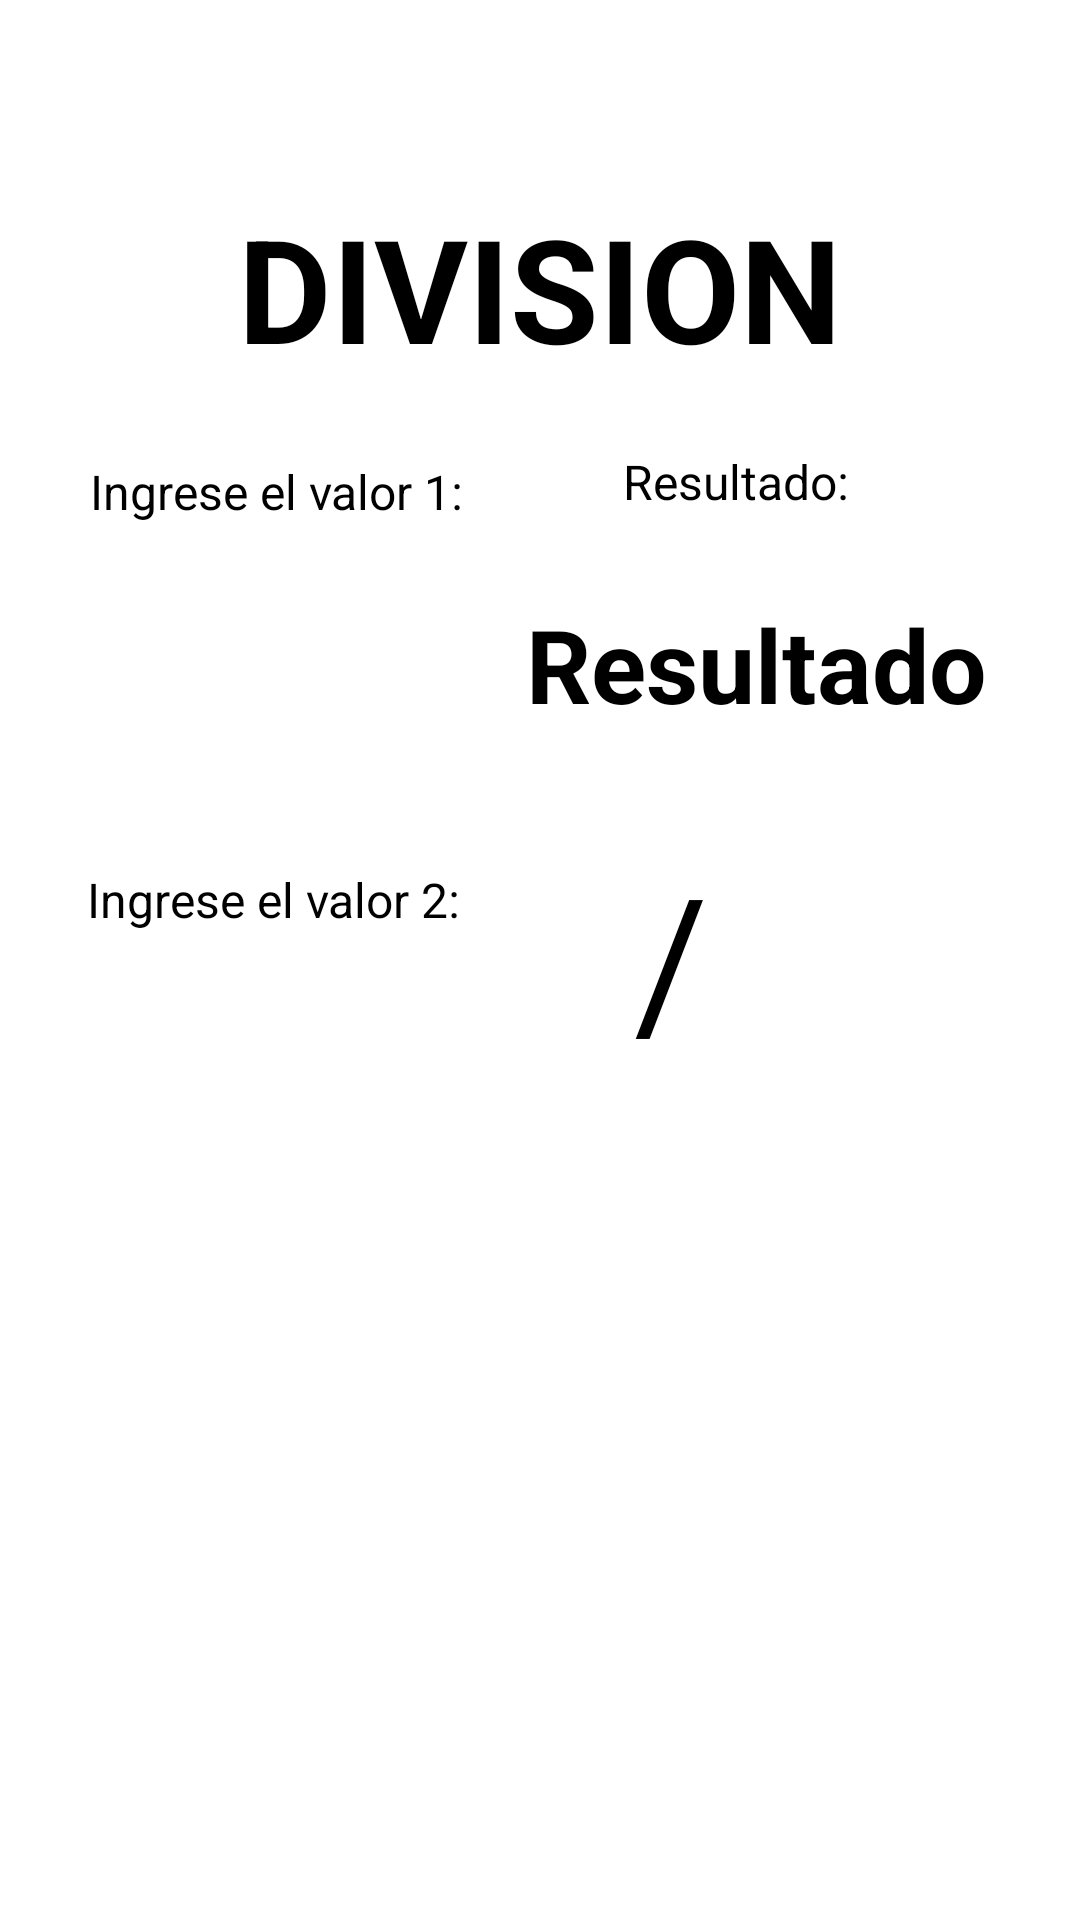

Android layout source for this screen:
<!-- AndroidManifest.xml: application theme Theme.OperacionesBasicas -->
<!-- res/layout/activity_division.xml -->
<?xml version="1.0" encoding="utf-8"?>
<androidx.constraintlayout.widget.ConstraintLayout xmlns:android="http://schemas.android.com/apk/res/android"
    xmlns:app="http://schemas.android.com/apk/res-auto"
    xmlns:tools="http://schemas.android.com/tools"
    android:layout_width="match_parent"
    android:layout_height="match_parent"
    android:background="@drawable/bimo"
    app:guidelineUseRtl="true"
    tools:context=".MainActivitySumar">

    <TextView
        android:layout_width="205dp"
        android:layout_height="57dp"
        android:fontFamily="sans-serif"
        android:gravity="center"
        android:text="DIVISION"
        android:textColor="#000000"
        android:textSize="48sp"
        android:textStyle="bold"
        app:layout_constraintBottom_toBottomOf="parent"
        app:layout_constraintEnd_toEndOf="parent"
        app:layout_constraintHorizontal_bias="0.501"
        app:layout_constraintStart_toStartOf="parent"
        app:layout_constraintTop_toTopOf="parent"
        app:layout_constraintVertical_bias="0.109" />

    <TextView
        android:id="@+id/textView"
        android:layout_width="168dp"
        android:layout_height="26dp"
        android:fontFamily="sans-serif"
        android:text="Ingrese el valor 1:"
        android:textColor="#000000"
        android:textSize="16sp"
        app:layout_constraintBottom_toBottomOf="parent"
        app:layout_constraintEnd_toEndOf="parent"
        app:layout_constraintHorizontal_bias="0.156"
        app:layout_constraintStart_toStartOf="parent"
        app:layout_constraintTop_toTopOf="parent"
        app:layout_constraintVertical_bias="0.249" />

    <TextView
        android:id="@+id/textView2"
        android:layout_width="172dp"
        android:layout_height="25dp"
        android:fontFamily="sans-serif"
        android:text="Ingrese el valor 2:"
        android:textColor="#000000"
        android:textSize="16sp"
        app:layout_constraintBottom_toBottomOf="parent"
        app:layout_constraintEnd_toEndOf="parent"
        app:layout_constraintHorizontal_bias="0.154"
        app:layout_constraintStart_toStartOf="parent"
        app:layout_constraintTop_toTopOf="parent"
        app:layout_constraintVertical_bias="0.47" />

    <TextView
        android:id="@+id/textView3"
        android:layout_width="106dp"
        android:layout_height="27dp"
        android:fontFamily="sans-serif"
        android:text="Resultado:"
        android:textColor="#000000"
        android:textSize="16sp"
        app:layout_constraintBottom_toBottomOf="parent"
        app:layout_constraintEnd_toEndOf="parent"
        app:layout_constraintHorizontal_bias="0.817"
        app:layout_constraintStart_toStartOf="parent"
        app:layout_constraintTop_toTopOf="parent"
        app:layout_constraintVertical_bias="0.244" />

    <TextView
        android:id="@+id/tvResultado"
        android:layout_width="156dp"
        android:layout_height="121dp"
        android:fontFamily="sans-serif"
        android:gravity="center"
        android:text="Resultado"
        android:textAllCaps="false"
        android:textColor="#000000"
        android:textSize="34sp"
        android:textStyle="bold"
        app:layout_constraintBottom_toBottomOf="parent"
        app:layout_constraintEnd_toEndOf="parent"
        app:layout_constraintHorizontal_bias="0.853"
        app:layout_constraintStart_toStartOf="parent"
        app:layout_constraintTop_toTopOf="parent"
        app:layout_constraintVertical_bias="0.31" />

    <EditText
        android:id="@+id/edNum1"
        android:layout_width="162dp"
        android:layout_height="79dp"
        android:ems="10"
        android:gravity="center"
        android:inputType="text"
        android:textColor="#000000"
        android:textSize="34sp"
        app:layout_constraintBottom_toBottomOf="parent"
        app:layout_constraintEnd_toEndOf="parent"
        app:layout_constraintHorizontal_bias="0.148"
        app:layout_constraintStart_toStartOf="parent"
        app:layout_constraintTop_toTopOf="parent"
        app:layout_constraintVertical_bias="0.294" />

    <EditText
        android:id="@+id/edNum2"
        android:layout_width="176dp"
        android:layout_height="80dp"
        android:ems="10"
        android:gravity="center"
        android:inputType="text"
        android:textColor="#000000"
        android:textSize="34sp"
        app:layout_constraintBottom_toBottomOf="parent"
        app:layout_constraintEnd_toEndOf="parent"
        app:layout_constraintHorizontal_bias="0.154"
        app:layout_constraintStart_toStartOf="parent"
        app:layout_constraintTop_toTopOf="parent"
        app:layout_constraintVertical_bias="0.524" />

    <Button
        android:id="@+id/btnDividir"
        android:layout_width="92dp"
        android:layout_height="95dp"
        android:text="/"
        android:textSize="60sp"
        app:layout_constraintBottom_toBottomOf="parent"
        app:layout_constraintEnd_toEndOf="parent"
        app:layout_constraintHorizontal_bias="0.788"
        app:layout_constraintStart_toStartOf="parent"
        app:layout_constraintTop_toTopOf="parent"
        app:layout_constraintVertical_bias="0.512" />

</androidx.constraintlayout.widget.ConstraintLayout>
<!-- resources referenced by this layout -->
<resources>
  <style name="Theme.OperacionesBasicas" parent="Base.Theme.OperacionesBasicas">
      
      <item name="android:navigationBarColor">@android:color/transparent</item>
      <item name="android:statusBarColor">@android:color/transparent</item>
      <item name="android:windowLightStatusBar">?attr/isLightTheme</item>
    </style>
</resources>
